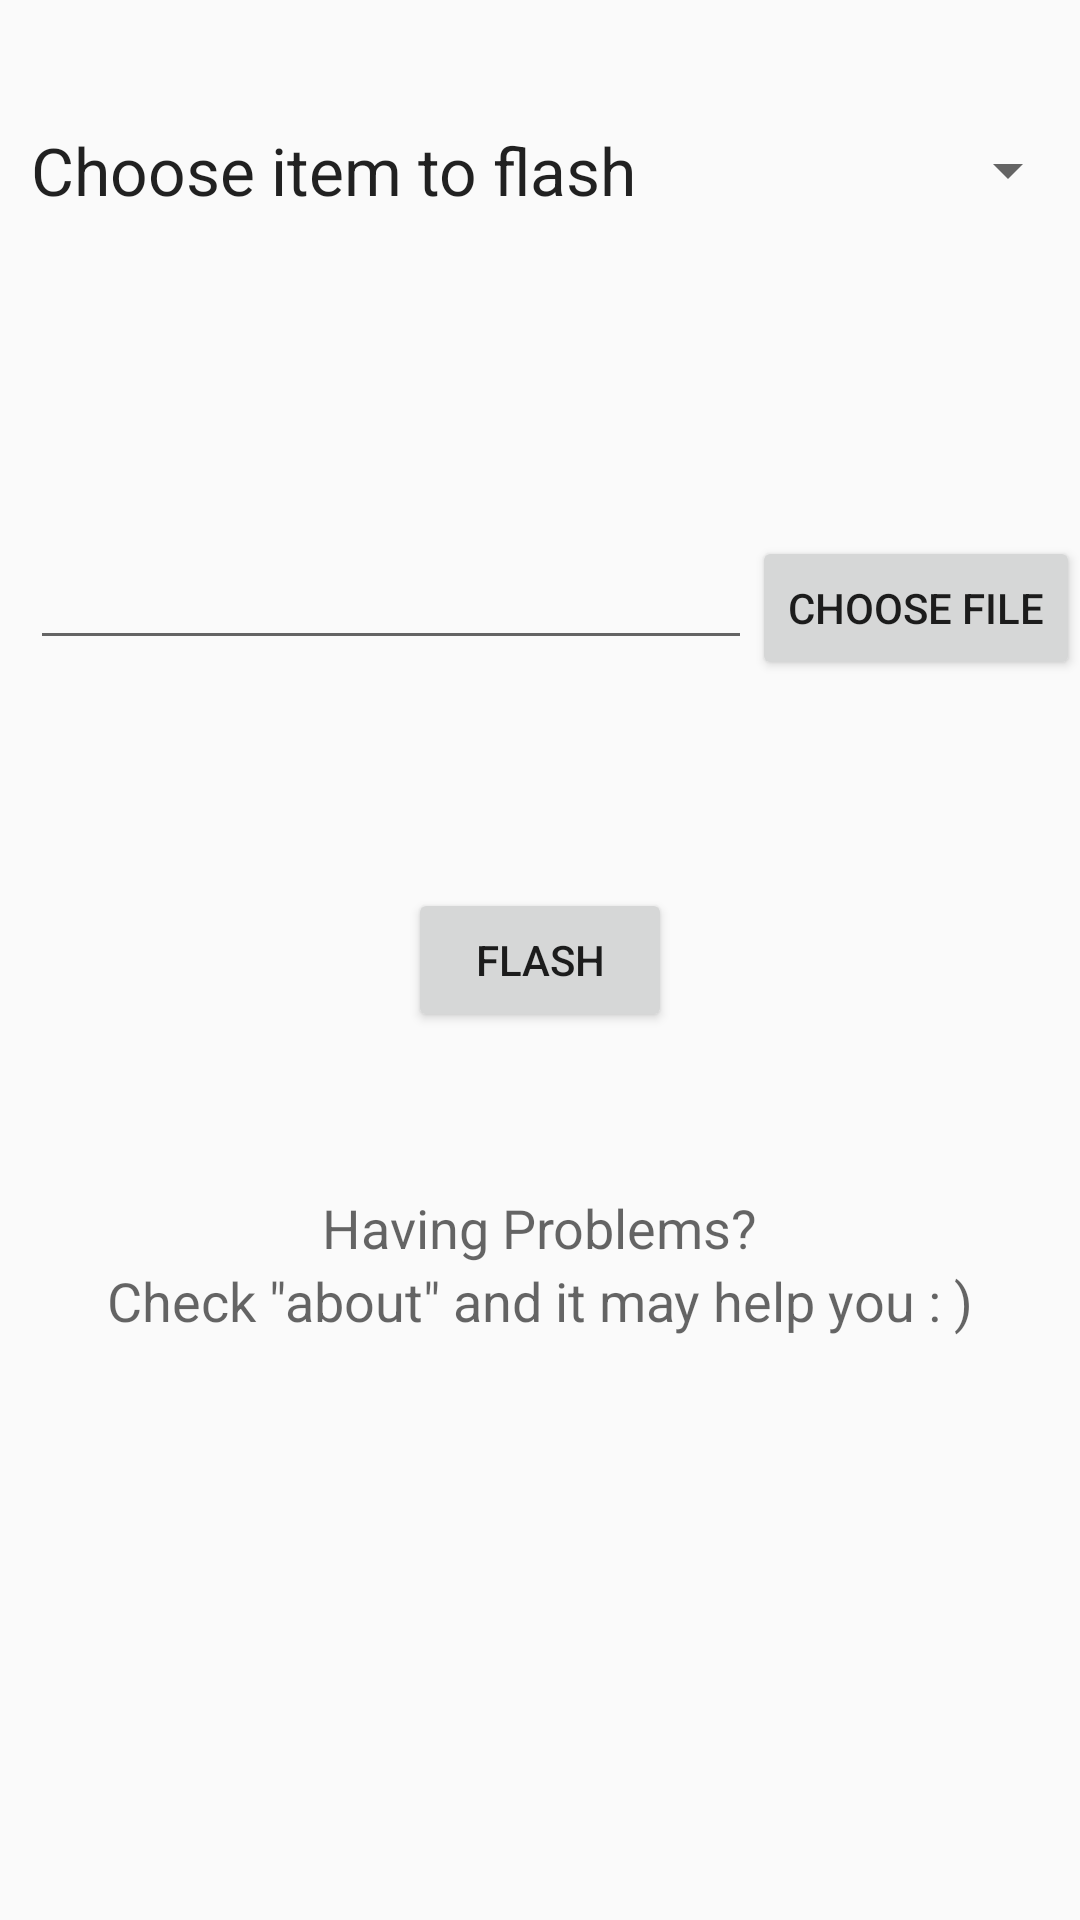

Write the Android layout XML for this screen, with the resource values it uses.
<!-- AndroidManifest.xml: application theme AppTheme -->
<!-- res/layout/activity_flash.xml -->
<?xml version="1.0" encoding="utf-8"?>

<RelativeLayout xmlns:android="http://schemas.android.com/apk/res/android"
    xmlns:tools="http://schemas.android.com/tools"
    android:layout_width="match_parent"
    android:layout_height="match_parent"
    tools:context="io.oscs.flasher.Flash"
    android:clickable="true">
    


    <Button
        android:layout_width="wrap_content"
        android:layout_height="wrap_content"
        android:text="Choose file"
        android:id="@+id/button"


        android:layout_alignTop="@+id/selectfile"
        android:layout_alignParentEnd="true" />

    <Button
        android:layout_width="wrap_content"
        android:layout_height="wrap_content"
        android:text="Flash"
        android:id="@+id/button2"

        android:layout_centerVertical="true"
        android:layout_centerHorizontal="true" />



        <Spinner
            android:layout_width="wrap_content"
            android:layout_height="wrap_content"
            android:id="@+id/spinner_mode"
            android:spinnerMode="dropdown"
            android:layout_alignParentEnd="true"
            android:layout_toEndOf="@+id/textView_theme"
            android:layout_alignBottom="@+id/textView_theme"
            android:layout_alignTop="@+id/textView_theme" />



        
        <TextView
            android:layout_width="wrap_content"
            android:layout_height="wrap_content"
            android:textAppearance="?android:attr/textAppearanceLarge"
            android:text="Choose item to flash       "
            android:layout_marginLeft="10dp"
            android:gravity="center"
            android:id="@+id/textView_theme"
            android:layout_alignParentTop="true"
            android:layout_alignParentStart="true"
            android:layout_marginTop="42dp" />
            




    <EditText
        android:layout_width="wrap_content"
        android:layout_height="wrap_content"
        android:id="@+id/selectfile"
        android:layout_above="@+id/button2"
        android:layout_alignStart="@+id/textView_theme"
        android:layout_marginBottom="76dp"
        android:layout_toStartOf="@+id/button" />

    <TextView
        android:layout_width="wrap_content"
        android:layout_height="wrap_content"
        android:textAppearance="?android:attr/textAppearanceMedium"
        android:text="Having Problems?"
        android:id="@+id/ps"
        android:layout_below="@+id/button2"
        android:layout_centerHorizontal="true"
        android:layout_marginTop="53dp"
        android:layout_alignParentStart="false" />

    <TextView
        android:layout_width="wrap_content"
        android:layout_height="wrap_content"
        android:textAppearance="?android:attr/textAppearanceMedium"
        android:text="Check &quot;about&quot; and it may help you : )"
        android:id="@+id/textView5"
        android:layout_below="@+id/ps"
        android:layout_centerHorizontal="true" />

    

    

       



</RelativeLayout>
<!-- resources referenced by this layout -->
<resources>
  <dimen name="activity_horizontal_margin">16dp</dimen>
  <dimen name="activity_vertical_margin">16dp</dimen>
  <string name="positive_mode">Positive</string>
  <style name="AppTheme" parent="Theme.AppCompat.Light.DarkActionBar">
          
          <item name="colorPrimary">@color/colorPrimary</item>
          <item name="colorPrimaryDark">@color/colorPrimaryDark</item>
          <item name="colorAccent">@color/colorAccent</item>
          <item name="android:dialogTheme">@style/MyDialog</item>
  	</style>
  <color name="colorPrimary">#3F51B5</color>
  <color name="colorPrimaryDark">#303F9F</color>
  <color name="colorAccent">#FF4081</color>
  <style name="MyDialog" parent="Theme.AppCompat.Dialog">
          <item name="android:windowFrame">@null</item>
          <item name="android:windowNoTitle">true</item>
          <item name="android:windowIsFloating">true</item>
          <item name="android:windowIsTranslucent">false</item>
          <item name="android:background">@android:color/transparent</item>
          <item name="android:height">500dp</item>
          <item name="android:width">300dp</item>
      </style>
</resources>
